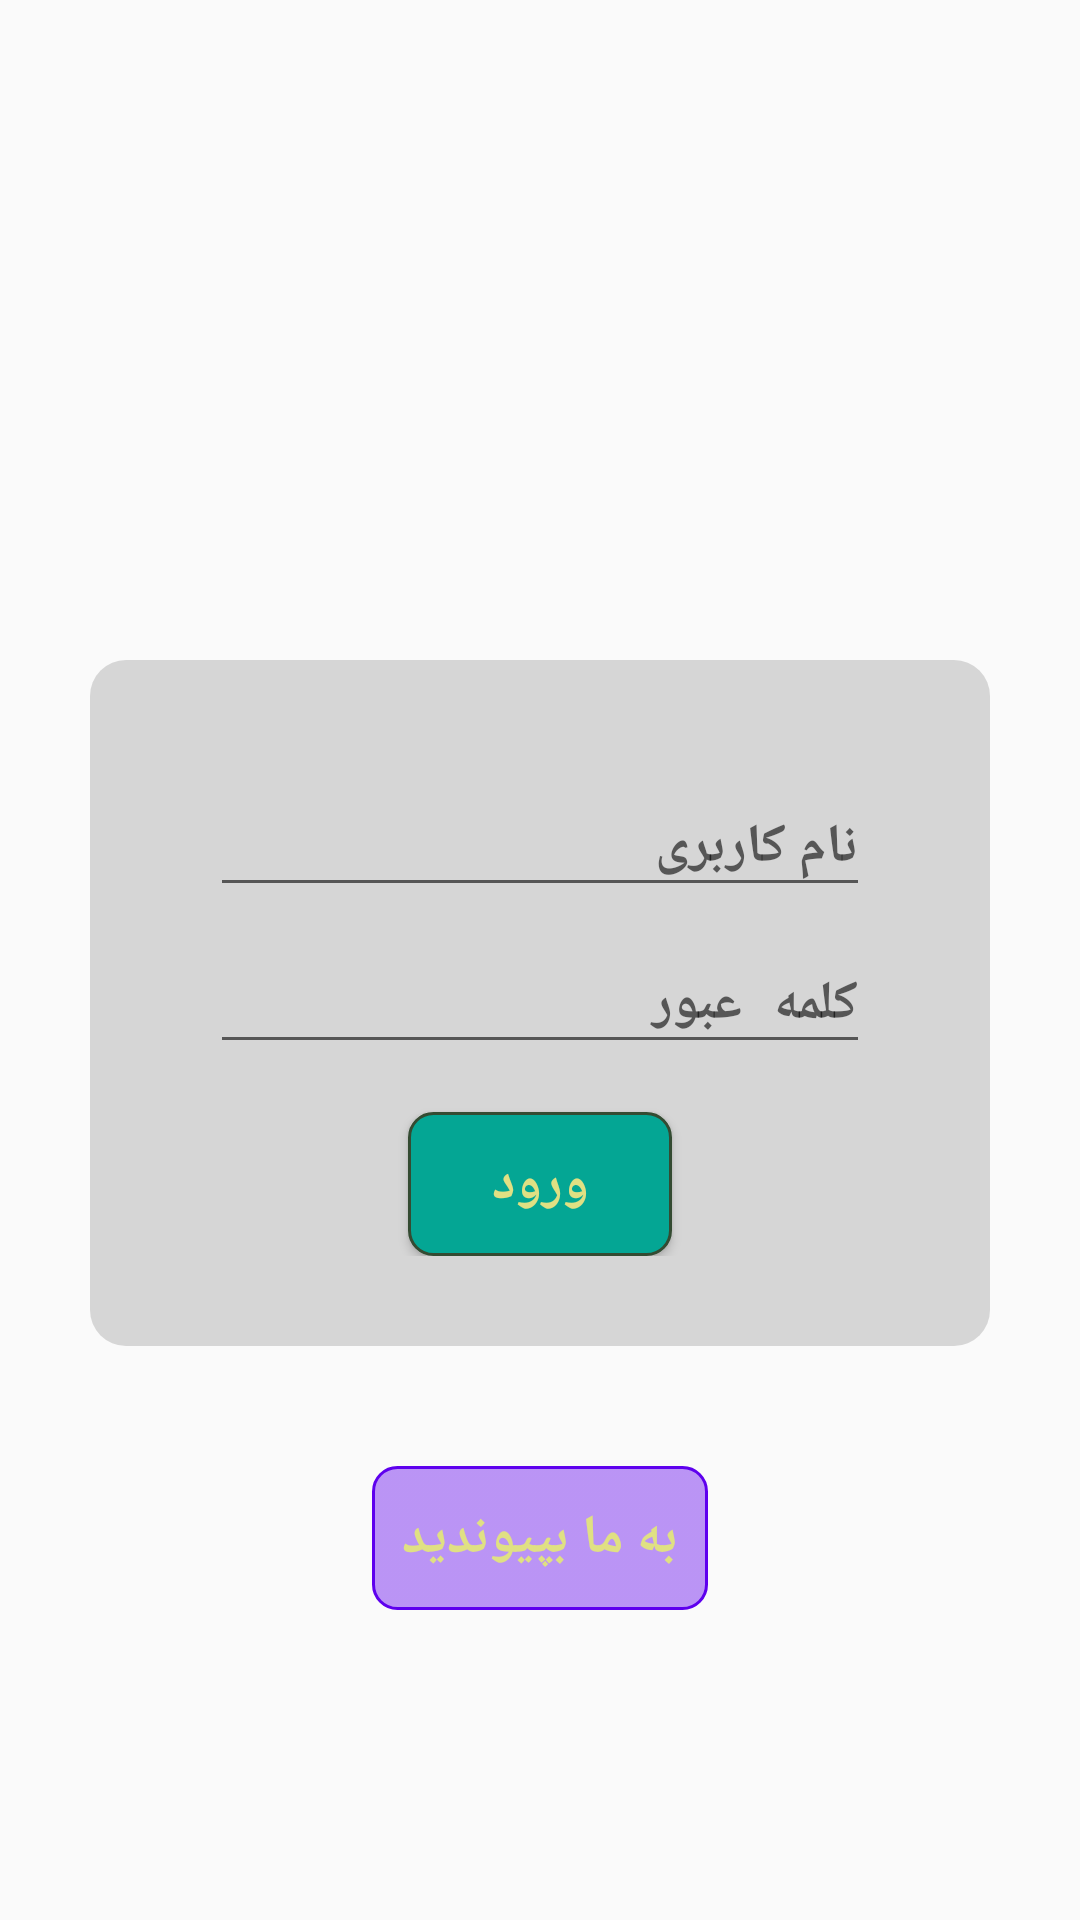

This screen was rendered from an Android layout file. Write that file and the resources it references.
<!-- AndroidManifest.xml: application theme AppTheme -->
<!-- res/layout/activity_login.xml -->
<LinearLayout xmlns:android="http://schemas.android.com/apk/res/android"
    xmlns:tools="http://schemas.android.com/tools"
    android:layout_width="match_parent"
    android:layout_height="match_parent"
    xmlns:app="http://schemas.android.com/apk/res-auto"
    android:orientation="vertical"
    tools:context="com.example.hd.mersad.LoginActivity"
    android:background="@mipmap/bodybg">
    
    
    
    


    
        <ProgressBar
            android:id="@+id/login_progress"
            style="?android:attr/progressBarStyleLarge"
            android:layout_width="wrap_content"
            android:layout_height="wrap_content"
            android:layout_marginBottom="8dp"
            android:layout_gravity="center_vertical"

            android:visibility="gone"
            />

        <ScrollView
            android:id="@+id/login_form"
            android:layout_width="match_parent"
            android:layout_height="match_parent"
            android:layout_marginTop="20dp"
            >

            <LinearLayout
                android:id="@+id/email_login_form"
                android:layout_width="match_parent"
                android:layout_height="wrap_content"
                android:orientation="vertical"
                android:paddingLeft="20dp"
                android:paddingRight="20dp"
                android:weightSum="1"


                >

                <ImageView
                    android:layout_width="wrap_content"
                    android:layout_height="200dp"
                    android:layout_gravity="center"
                    android:id="@+id/mersadLogo" />

                <LinearLayout
                    android:layout_width="match_parent"
                    android:layout_height="wrap_content"
                    android:orientation="vertical"
                    android:background="@drawable/mylinearlayout"
                    android:paddingLeft="40dp"
                    android:paddingRight="40dp"
                    android:paddingBottom="30dp"
                    android:paddingTop="30dp"
                    android:layout_marginLeft="10dp"
                    android:layout_marginRight="10dp"
                    android:weightSum="1"

                    >



                <android.support.design.widget.TextInputLayout
                    android:layout_width="match_parent"
                    android:layout_height="wrap_content">

                    <AutoCompleteTextView
                        android:id="@+id/signup_username"
                        android:layout_width="match_parent"
                        android:layout_height="wrap_content"
                        android:hint="@string/prompt_username"
                        android:inputType="textEmailAddress"
                        android:maxLines="1"
                        android:textColor="@color/colorPrimaryDark"
                        android:textStyle="bold"

                        android:singleLine="true" />

                </android.support.design.widget.TextInputLayout>

                <android.support.design.widget.TextInputLayout
                    android:layout_width="match_parent"
                    android:layout_height="wrap_content">

                    <AutoCompleteTextView
                        android:id="@+id/signup_password"
                        android:layout_height="wrap_content"
                        android:layout_width="match_parent"
                        android:textColor="@color/colorPrimaryDark"
                        android:textStyle="bold"
                        android:hint="@string/prompt_password"
                        android:maxLines="1"
                        android:inputType="textPassword"
                        android:singleLine="true"
                         />
                        
                        
                        

                </android.support.design.widget.TextInputLayout>



                <Button
                    android:id="@+id/email_sign_in_button"
                    style="?android:textAppearanceSmall"
                    android:layout_width="wrap_content"
                    android:layout_height="wrap_content"
                    android:padding="10dp"
                    android:textColor="@color/colorAccent"
                    android:layout_marginTop="16dp"
                    android:text="@string/action_sign_in"
                    android:textStyle="bold"
                    android:textSize="18dp"
                    android:layout_gravity="center"
                    android:textAlignment="center"
                    android:background="@drawable/mybutton"
                    android:layout_weight="9.66"

                    />
                </LinearLayout>
                <Button
                    android:id="@+id/sign_up_button"
                    style="?android:textAppearanceSmall"
                    android:layout_width="wrap_content"
                    android:layout_height="wrap_content"
                    android:padding="10dp"
                    android:textColor="@color/colorAccent"
                    android:layout_marginTop="16dp"
                    android:text="@string/action_sign_up"
                    android:textStyle="bold"
                    android:layout_margin="40dp"
                    android:textSize="18dp"
                    android:layout_gravity="center"
                    android:textAlignment="center"
                    android:background="@drawable/secondarybuttons"
                    android:layout_weight="9.66"
                    android:onClick="signUp"
                    android:layout_marginLeft="0dp" />

            </LinearLayout>
        </ScrollView>
</LinearLayout>
<!-- resources referenced by this layout -->
<resources>
  <color name="colorAccent">#e0e083</color>
  <color name="colorPrimaryDark">#1f5016</color>
  <!-- drawable mybutton (drawable) -->
  <?xml version="1.0" encoding="utf-8"?>
  <selector xmlns:android="http://schemas.android.com/apk/res/android" >
      <item android:state_pressed="true" >
          <shape android:shape="rectangle"  >
              <corners android:radius="8dip" />
              <stroke android:width="1dip" android:color="#344b32" />
              <gradient android:angle="-90" android:startColor="#344b32" android:endColor="#344b32"  />
          </shape>
      </item>
      <item android:state_focused="true">
          <shape android:shape="rectangle"  >
              <corners android:radius="8dip" />
              <stroke android:width="1dip" android:color="#344b32" />
              <solid android:color="#58857e"/>
          </shape>
      </item>
      <item >
          <shape android:shape="rectangle"  >
              <corners android:radius="8dip" />
              <stroke android:width="1dip" android:color="#344b32" />
              <gradient android:angle="-90" android:startColor="@color/SelectedButton" android:endColor="@color/SelectedButton" />
          </shape>
      </item>
  </selector>
  <!-- drawable mylinearlayout (drawable) -->
  <?xml version="1.0" encoding="utf-8"?>
  <selector xmlns:android="http://schemas.android.com/apk/res/android">
      <item>
          <shape android:shape="rectangle"  >
              <corners android:radius="12dip" />
              <stroke android:width="0dip" android:color="#344b32" />
              <gradient android:angle="-90" android:startColor="@color/black_overlay" android:endColor="@color/black_overlay"  />
          </shape>
      </item>
  </selector>
  <!-- drawable secondarybuttons (drawable) -->
  <?xml version="1.0" encoding="utf-8"?>
  <selector xmlns:android="http://schemas.android.com/apk/res/android" >
      <item android:state_pressed="true" >
          <shape android:shape="rectangle"  >
              <corners android:radius="8dip" />
              <stroke android:width="1dip" android:color="#5e00ee" />
              <gradient android:angle="-90" android:startColor="#5e00ee" android:endColor="#5e00ee"  />
          </shape>
      </item>
      <item android:state_focused="true">
          <shape android:shape="rectangle"  >
              <corners android:radius="8dip" />
              <stroke android:width="1dip" android:color="#5e00ee" />
              <solid android:color="#435e00ee"/>
          </shape>
      </item>
      <item >
          <shape android:shape="rectangle"  >
              <corners android:radius="8dip" />
              <stroke android:width="1dip" android:color="#5e00ee" />
              <gradient android:angle="-90" android:startColor="#685e00ee" android:endColor="#685e00ee" />
          </shape>
      </item>
  </selector>
  <string name="action_sign_in">ورود</string>
  <string name="action_sign_up">به ما بپیوندید</string>
  <string name="prompt_password">کلمه عبور</string>
  <string name="prompt_username">نام کاربری</string>
  <style name="AppTheme" parent="Theme.AppCompat.Light.DarkActionBar">
          
          <item name="colorPrimary">@color/colorPrimary</item>
          <item name="colorPrimaryDark">@color/colorPrimaryDark</item>
          <item name="colorAccent">@color/colorAccent</item>
          <item name="windowActionBar">false</item>
          <item name="windowNoTitle">true</item>
          
  
  
      </style>
  <color name="SelectedButton">@color/colorPrimary</color>
  <color name="black_overlay">#25000000</color>
  <color name="colorPrimary">#04a694</color>
</resources>
